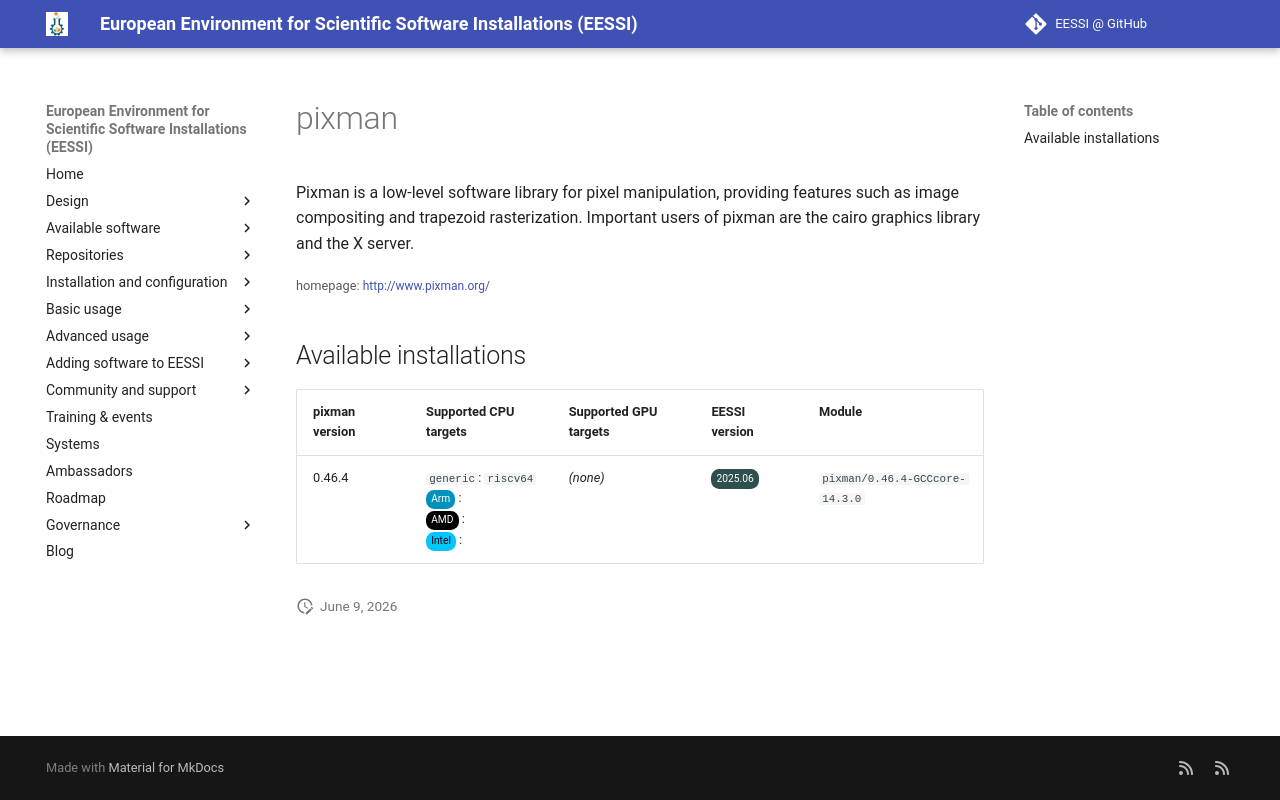

repository: EESSI/docs · page: available_software_riscv/detail/pixman/index.html · generator: mkdocs

---
json_ld:
  '@context': https://schema.org
  '@type': SoftwareApplication
  applicationCategory: DeveloperApplication
  description: "\n Pixman is a low-level software library for pixel manipulation,\
    \ providing\n features such as image compositing and trapezoid rasterization.\
    \ Important\n users of pixman are the cairo graphics library and the X server.\n"
  license: Not confirmed
  name: pixman
  offers:
    '@type': Offer
    price: 0
  operatingSystem: LINUX
  review:
    '@type': Review
    author:
      '@type': Organization
      name: EESSI
    reviewBody: Application has been successfully made available on all architectures
      supported by EESSI
    reviewRating:
      '@type': Rating
      ratingValue: 5
  softwareRequirements: See https://www.eessi.io/docs/ for how to make EESSI available
    on your system
  softwareVersion: '[''0.46.4'']'
  url: http://www.pixman.org/
---
# pixman



 Pixman is a low-level software library for pixel manipulation, providing
 features such as image compositing and trapezoid rasterization. Important
 users of pixman are the cairo graphics library and the X server.


<small>homepage: </small><span class="software-link">[http://www.pixman.org/](http://www.pixman.org/)</span>

## Available installations


|pixman version|Supported CPU targets|Supported GPU targets|EESSI version|Module|
| --- | --- | --- | --- | --- |
|0.46.4|`generic`: `riscv64`<br/><span class="software-cpu-arm">Arm</span>: <br/><span class="software-cpu-amd">AMD</span>: <br/><span class="software-cpu-intel">Intel</span>: <br/>|*(none)*|<span class="software-eessi-version-202506">2025.06</span>|`pixman/0.46.4-GCCcore-14.3.0`|
